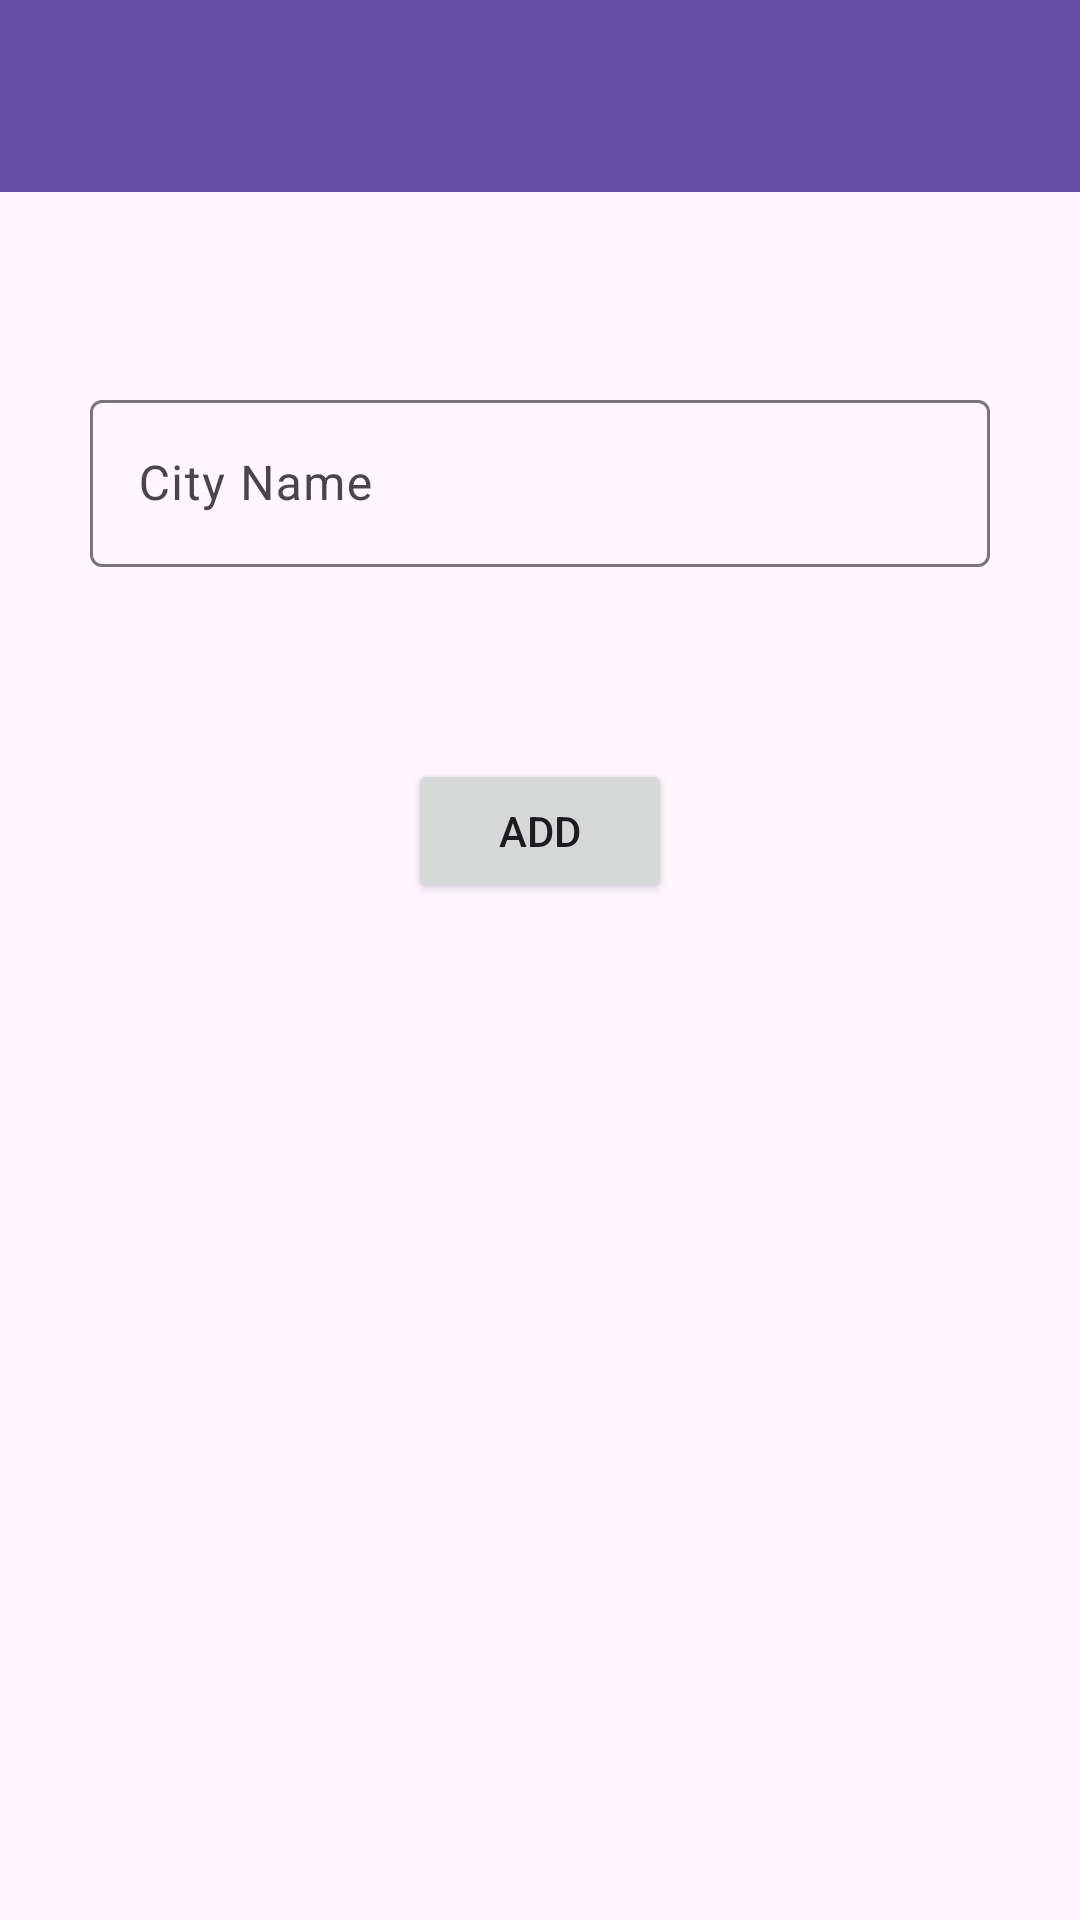

Layout XML and referenced resources for this Android screen:
<!-- AndroidManifest.xml: application theme Theme.KotlinTravelGallery -->
<!-- res/layout/activity_city_add.xml -->
<?xml version="1.0" encoding="utf-8"?>
<androidx.constraintlayout.widget.ConstraintLayout xmlns:android="http://schemas.android.com/apk/res/android"
    xmlns:app="http://schemas.android.com/apk/res-auto"
    xmlns:tools="http://schemas.android.com/tools"
    android:layout_width="match_parent"
    android:layout_height="match_parent"
    tools:context=".views.CityAddActivity">

    <androidx.appcompat.widget.Toolbar
        android:id="@+id/toolbarAddCity"
        android:layout_width="0dp"
        android:layout_height="wrap_content"
        android:background="?attr/colorPrimary"
        android:minHeight="?attr/actionBarSize"
        android:theme="?attr/actionBarTheme"
        app:layout_constraintEnd_toEndOf="parent"
        app:layout_constraintStart_toStartOf="parent"
        app:layout_constraintTop_toTopOf="parent" />

    <com.google.android.material.textfield.TextInputLayout
        android:id="@+id/textInputLayout"
        android:layout_width="300dp"
        android:layout_height="wrap_content"
        android:layout_marginTop="64dp"
        app:layout_constraintEnd_toEndOf="parent"
        app:layout_constraintHorizontal_bias="0.5"
        app:layout_constraintStart_toStartOf="parent"
        app:layout_constraintTop_toBottomOf="@+id/toolbarAddCity">

        <com.google.android.material.textfield.TextInputEditText
            android:id="@+id/editTextCityName"
            android:layout_width="match_parent"
            android:layout_height="wrap_content"
            android:hint="City Name" />
    </com.google.android.material.textfield.TextInputLayout>

    <Button
        android:id="@+id/buttonCityAdd"
        android:layout_width="wrap_content"
        android:layout_height="wrap_content"
        android:layout_marginTop="64dp"
        android:onClick="cityAdd_OnClick"
        android:text="Add"
        app:layout_constraintEnd_toEndOf="parent"
        app:layout_constraintHorizontal_bias="0.5"
        app:layout_constraintStart_toStartOf="parent"
        app:layout_constraintTop_toBottomOf="@+id/textInputLayout" />
</androidx.constraintlayout.widget.ConstraintLayout>
<!-- resources referenced by this layout -->
<resources>
  <style name="Theme.KotlinTravelGallery" parent="Base.Theme.KotlinTravelGallery" />
  <style name="Base.Theme.KotlinTravelGallery" parent="Theme.Material3.DayNight.NoActionBar">
          
          
      </style>
</resources>
